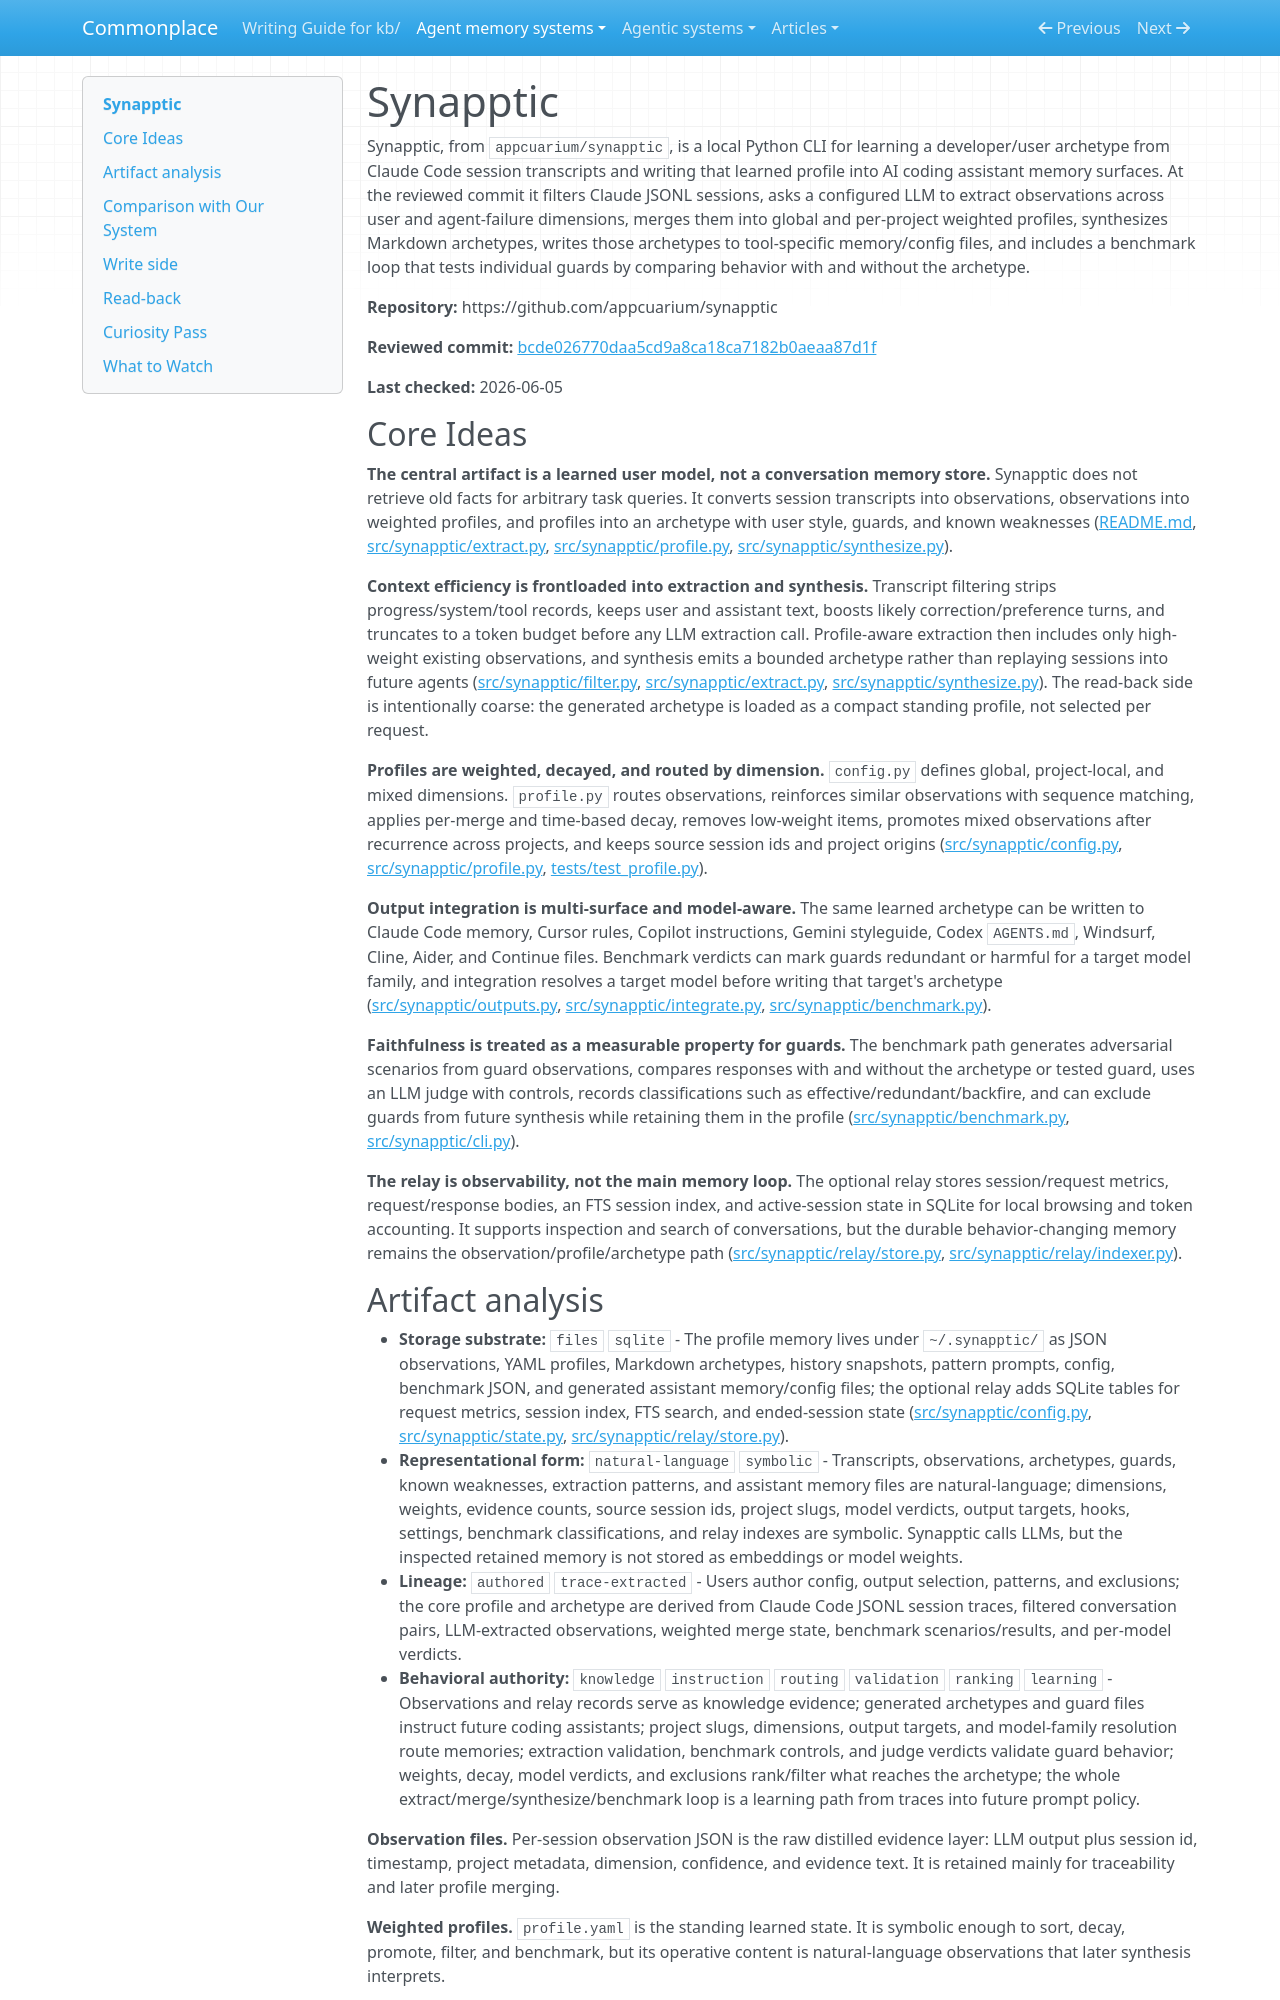

repository: zby/commonplace · page: agent-memory-systems/reviews/synapptic/index.html · generator: mkdocs

---
description: "Synapptic review: trace-learning user-model builder that mines Claude transcripts into weighted profiles, benchmarked guards, and assistant memory files"
type: agent-memory-systems/types/agent-memory-system-review.md
source-tier: code-grounded
tags: [trace-learning]
last-checked: "2026-06-05"
---

# Synapptic

Synapptic, from `appcuarium/synapptic`, is a local Python CLI for learning a developer/user archetype from Claude Code session transcripts and writing that learned profile into AI coding assistant memory surfaces. At the reviewed commit it filters Claude JSONL sessions, asks a configured LLM to extract observations across user and agent-failure dimensions, merges them into global and per-project weighted profiles, synthesizes Markdown archetypes, writes those archetypes to tool-specific memory/config files, and includes a benchmark loop that tests individual guards by comparing behavior with and without the archetype.

**Repository:** https://github.com/appcuarium/synapptic

**Reviewed commit:** [bcde026770daa5cd9a8ca18ca7182b0aeaa87d1f](https://github.com/appcuarium/synapptic/commit/bcde026770daa5cd9a8ca18ca7182b0aeaa87d1f)

**Last checked:** 2026-06-05

## Core Ideas

**The central artifact is a learned user model, not a conversation memory store.** Synapptic does not retrieve old facts for arbitrary task queries. It converts session transcripts into observations, observations into weighted profiles, and profiles into an archetype with user style, guards, and known weaknesses ([README.md](https://github.com/appcuarium/synapptic/blob/bcde026770daa5cd9a8ca18ca7182b0aeaa87d1f/README.md), [src/synapptic/extract.py](https://github.com/appcuarium/synapptic/blob/bcde026770daa5cd9a8ca18ca7182b0aeaa87d1f/src/synapptic/extract.py), [src/synapptic/profile.py](https://github.com/appcuarium/synapptic/blob/bcde026770daa5cd9a8ca18ca7182b0aeaa87d1f/src/synapptic/profile.py), [src/synapptic/synthesize.py](https://github.com/appcuarium/synapptic/blob/bcde026770daa5cd9a8ca18ca7182b0aeaa87d1f/src/synapptic/synthesize.py)).

**Context efficiency is frontloaded into extraction and synthesis.** Transcript filtering strips progress/system/tool records, keeps user and assistant text, boosts likely correction/preference turns, and truncates to a token budget before any LLM extraction call. Profile-aware extraction then includes only high-weight existing observations, and synthesis emits a bounded archetype rather than replaying sessions into future agents ([src/synapptic/filter.py](https://github.com/appcuarium/synapptic/blob/bcde026770daa5cd9a8ca18ca7182b0aeaa87d1f/src/synapptic/filter.py), [src/synapptic/extract.py](https://github.com/appcuarium/synapptic/blob/bcde026770daa5cd9a8ca18ca7182b0aeaa87d1f/src/synapptic/extract.py), [src/synapptic/synthesize.py](https://github.com/appcuarium/synapptic/blob/bcde026770daa5cd9a8ca18ca7182b0aeaa87d1f/src/synapptic/synthesize.py)). The read-back side is intentionally coarse: the generated archetype is loaded as a compact standing profile, not selected per request.

**Profiles are weighted, decayed, and routed by dimension.** `config.py` defines global, project-local, and mixed dimensions. `profile.py` routes observations, reinforces similar observations with sequence matching, applies per-merge and time-based decay, removes low-weight items, promotes mixed observations after recurrence across projects, and keeps source session ids and project origins ([src/synapptic/config.py](https://github.com/appcuarium/synapptic/blob/bcde026770daa5cd9a8ca18ca7182b0aeaa87d1f/src/synapptic/config.py), [src/synapptic/profile.py](https://github.com/appcuarium/synapptic/blob/bcde026770daa5cd9a8ca18ca7182b0aeaa87d1f/src/synapptic/profile.py), [tests/test_profile.py](https://github.com/appcuarium/synapptic/blob/bcde026770daa5cd9a8ca18ca7182b0aeaa87d1f/tests/test_profile.py)).

**Output integration is multi-surface and model-aware.** The same learned archetype can be written to Claude Code memory, Cursor rules, Copilot instructions, Gemini styleguide, Codex `AGENTS.md`, Windsurf, Cline, Aider, and Continue files. Benchmark verdicts can mark guards redundant or harmful for a target model family, and integration resolves a target model before writing that target's archetype ([src/synapptic/outputs.py](https://github.com/appcuarium/synapptic/blob/bcde026770daa5cd9a8ca18ca7182b0aeaa87d1f/src/synapptic/outputs.py), [src/synapptic/integrate.py](https://github.com/appcuarium/synapptic/blob/bcde026770daa5cd9a8ca18ca7182b0aeaa87d1f/src/synapptic/integrate.py), [src/synapptic/benchmark.py](https://github.com/appcuarium/synapptic/blob/bcde026770daa5cd9a8ca18ca7182b0aeaa87d1f/src/synapptic/benchmark.py)).

**Faithfulness is treated as a measurable property for guards.** The benchmark path generates adversarial scenarios from guard observations, compares responses with and without the archetype or tested guard, uses an LLM judge with controls, records classifications such as effective/redundant/backfire, and can exclude guards from future synthesis while retaining them in the profile ([src/synapptic/benchmark.py](https://github.com/appcuarium/synapptic/blob/bcde026770daa5cd9a8ca18ca7182b0aeaa87d1f/src/synapptic/benchmark.py), [src/synapptic/cli.py](https://github.com/appcuarium/synapptic/blob/bcde026770daa5cd9a8ca18ca7182b0aeaa87d1f/src/synapptic/cli.py)).

**The relay is observability, not the main memory loop.** The optional relay stores session/request metrics, request/response bodies, an FTS session index, and active-session state in SQLite for local browsing and token accounting. It supports inspection and search of conversations, but the durable behavior-changing memory remains the observation/profile/archetype path ([src/synapptic/relay/store.py](https://github.com/appcuarium/synapptic/blob/bcde026770daa5cd9a8ca18ca7182b0aeaa87d1f/src/synapptic/relay/store.py), [src/synapptic/relay/indexer.py](https://github.com/appcuarium/synapptic/blob/bcde026770daa5cd9a8ca18ca7182b0aeaa87d1f/src/synapptic/relay/indexer.py)).
